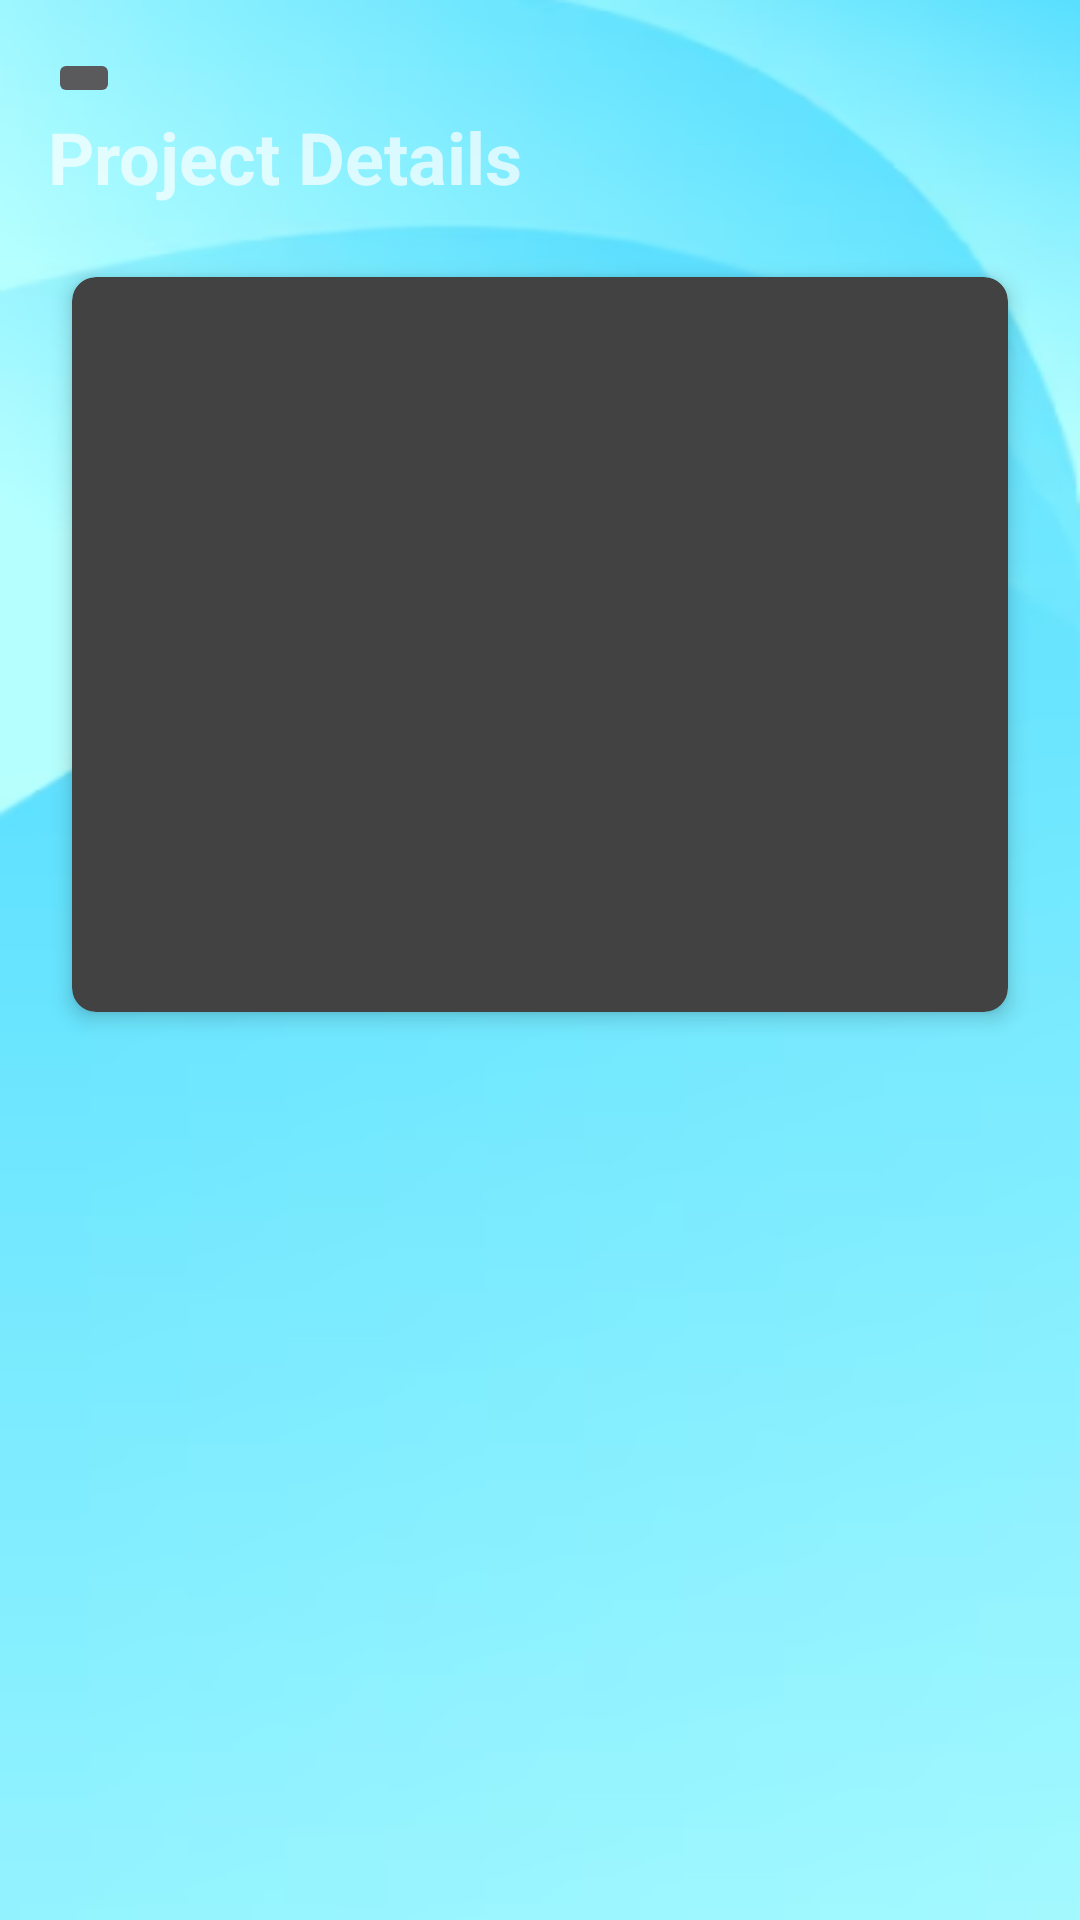

Here is an Android app screen rendered from its layout file. Give the layout XML and the strings, colors and styles it references.
<!-- AndroidManifest.xml: application theme Theme.AppCompat -->
<!-- res/layout/activity_project_detail.xml -->
<?xml version="1.0" encoding="utf-8"?>
<LinearLayout xmlns:android="http://schemas.android.com/apk/res/android"
    xmlns:app="http://schemas.android.com/apk/res-auto"
    android:layout_width="match_parent"
    android:layout_height="match_parent"
    android:orientation="vertical"
    android:background="@drawable/img_2"
    android:padding="16dp">

    
    <androidx.appcompat.widget.AppCompatImageButton
        android:id="@+id/backButton"
        android:layout_width="wrap_content"
        android:layout_height="wrap_content"
        android:onClick="onBackPressed"
        android:src="@drawable/ic_arrow_back" />

    
    <TextView
        android:id="@+id/projectDetailsSubtitle"
        android:layout_width="match_parent"
        android:layout_height="wrap_content"
        android:text="Project Details"
        android:textSize="24sp"
        android:textStyle="bold"
        android:layout_marginBottom="16dp"/>

    
    <androidx.cardview.widget.CardView
        android:layout_width="match_parent"
        android:layout_height="wrap_content"
        android:layout_margin="8dp"
        app:cardCornerRadius="8dp"
        app:cardElevation="4dp">

        <LinearLayout
            android:layout_width="match_parent"
            android:layout_height="wrap_content"
            android:orientation="vertical"
            android:padding="16dp">

            
            <TextView
                android:id="@+id/projectNameTextView"
                android:layout_width="match_parent"
                android:layout_height="wrap_content"
                android:textSize="20sp"
                android:textStyle="bold"
                android:layout_marginBottom="8dp"/>

            
            <TextView
                android:id="@+id/projectDescriptionTextView"
                android:layout_width="match_parent"
                android:layout_height="wrap_content"
                android:textSize="16sp"
                android:layout_marginBottom="8dp"/>

            
            <TextView
                android:id="@+id/projectOwnerTextView"
                android:layout_width="match_parent"
                android:layout_height="wrap_content"
                android:textSize="16sp"
                android:layout_marginBottom="8dp"/>

            
            <TextView
                android:id="@+id/projectStartDateTextView"
                android:layout_width="match_parent"
                android:layout_height="wrap_content"
                android:textSize="16sp"
                android:layout_marginBottom="8dp"/>

            
            <TextView
                android:id="@+id/projectEndDateTextView"
                android:layout_width="match_parent"
                android:layout_height="wrap_content"
                android:textSize="16sp"
                android:layout_marginBottom="8dp"/>

            
            <TextView
                android:id="@+id/projectStatusTextView"
                android:layout_width="match_parent"
                android:layout_height="wrap_content"
                android:textSize="16sp"
                android:layout_marginBottom="8dp"/>

            
            <TextView
                android:id="@+id/projectBudgetTextView"
                android:layout_width="match_parent"
                android:layout_height="wrap_content"
                android:textSize="16sp"
                android:layout_marginBottom="8dp"/>
        </LinearLayout>

    </androidx.cardview.widget.CardView>
</LinearLayout>
<!-- resources referenced by this layout -->
<resources>
  <!-- drawable img_2: png bitmap (drawable, 69983 bytes) -->
</resources>
